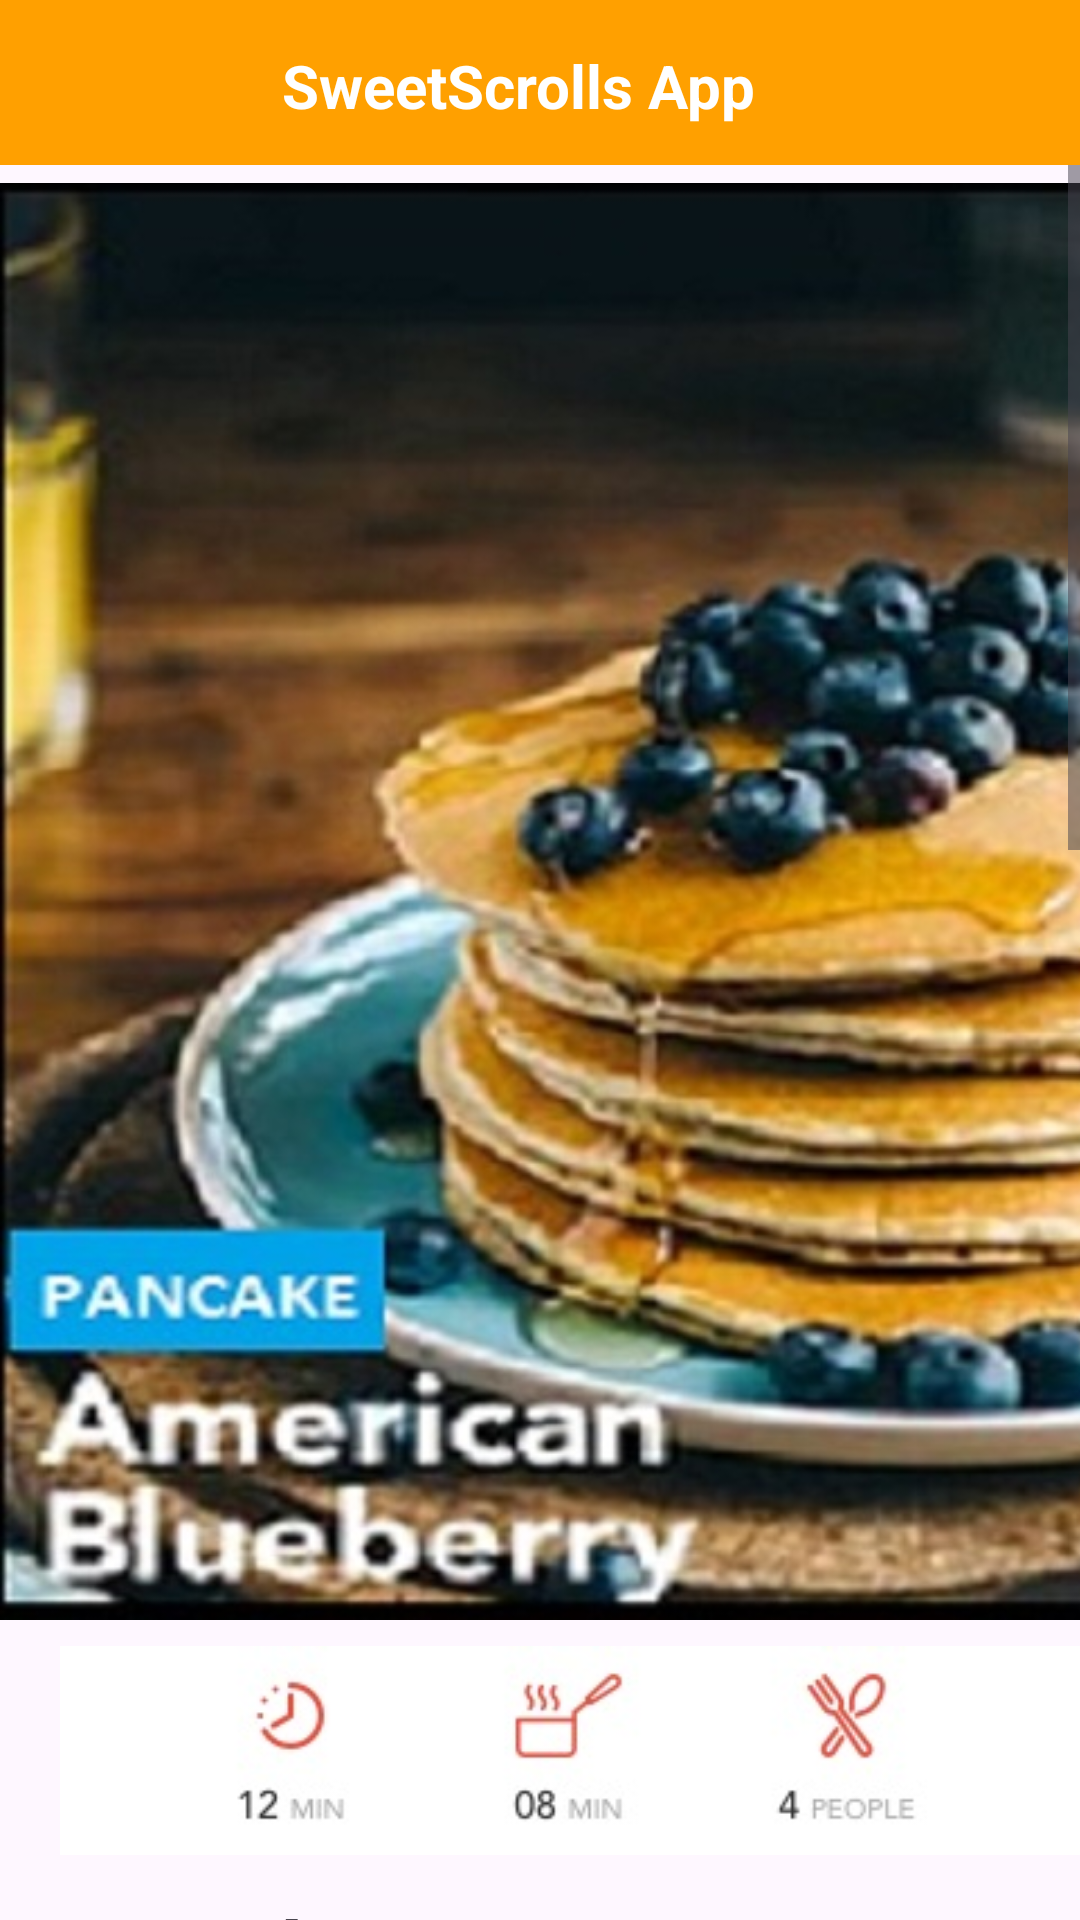

Android layout source for this screen:
<!-- AndroidManifest.xml: application theme Theme.SweetScrolls_RIKZAH_KHATTAL -->
<!-- res/layout/activity_pancakerecipe.xml -->
<?xml version="1.0" encoding="utf-8"?>
    <LinearLayout xmlns:android="http://schemas.android.com/apk/res/android"
        xmlns:app="http://schemas.android.com/apk/res-auto"
        xmlns:tools="http://schemas.android.com/tools"
        android:layout_width="match_parent"
        android:layout_height="match_parent"
        android:elevation="5dp"
        android:orientation="vertical"
        tools:context=".pancakerecipe">
    <include layout="@layout/toolbar" />

        <ScrollView
            android:layout_width="match_parent"
            android:layout_height="match_parent"
            tools:ignore="SpeakableTextPresentCheck">

            <LinearLayout
                android:layout_width="wrap_content"
                android:layout_height="match_parent"
                android:orientation="vertical">

                <ImageView
                    android:layout_width="427dp"
                    android:layout_height="491dp"
                    android:src="@drawable/pancake2" />

                <ImageView
                    android:layout_width="wrap_content"
                    android:layout_height="match_parent"
                    android:layout_marginLeft="20dp"
                    android:src="@drawable/time" />

                <TextView
                    android:layout_width="match_parent"
                    android:layout_height="match_parent"
                    android:layout_marginLeft="20dp"
                    android:layout_marginBottom="15dp"
                    android:layout_marginTop="10dp"
                    android:text="Ingredients"
                    android:textSize="28sp"
                    android:textStyle="bold" />

                <androidx.cardview.widget.CardView
                    android:layout_width="wrap_content"
                    android:layout_height="wrap_content"
                    app:cardCornerRadius="10dp"
                    app:cardElevation="20sp"
                    android:layout_marginLeft="30dp">

                    <HorizontalScrollView
                        android:layout_width="match_parent"
                        android:layout_height="wrap_content"
                        tools:ignore="SpeakableTextPresentCheck">

                        <LinearLayout
                            android:layout_width="wrap_content"
                            android:layout_height="wrap_content"
                            android:background="@color/white"
                            android:orientation="horizontal"
                            android:padding="10dp">

                            <ImageView
                                android:layout_width="150dp"
                                android:layout_height="140dp"
                                android:src="@drawable/honey"
                                tools:ignore="SpeakableTextPresentCheck,SpeakableTextPresentCheck" />

                            <ImageView
                                android:layout_width="150dp"
                                android:layout_height="140dp"
                                android:layout_marginLeft="10dp"
                                android:src="@drawable/egg"
                                tools:ignore="SpeakableTextPresentCheck" />

                            <ImageView
                                android:layout_width="150dp"
                                android:layout_height="140dp"
                                android:layout_marginLeft="10dp"
                                android:src="@drawable/sugar"
                                tools:ignore="SpeakableTextPresentCheck" />
                        </LinearLayout>
                    </HorizontalScrollView>
                </androidx.cardview.widget.CardView>

                <TextView
                    android:layout_width="match_parent"
                    android:layout_height="match_parent"
                    android:layout_marginLeft="20dp"
                    android:layout_marginTop="15dp"
                    android:text="How to make it"
                    android:textSize="28sp"
                    android:textStyle="bold" />

                <TextView
                    android:layout_width="match_parent"
                    android:layout_height="match_parent"
                    android:layout_marginLeft="20dp"
                    android:layout_marginTop="10dp"
                    android:layout_marginRight="20dp"
                    android:paddingLeft="15dp"
                    android:paddingRight="15dp"
                    android:background="#A1FDDA85"
                    android:paddingTop="10dp"
                    android:text="Step 1
\nWhisk milk, egg and vanilla together in a jug. Sift flour and bicarbonate of soda into a bowl. \nStir in sugar. Make a well in centre. Add milk mixture. Whisk until just combined.\n\nStep 2\nHeat a large non-stick frying pan over medium heat. Brush pan with butter. Using 1/4 cup mixture per pancake, cook 2 pancakes for 3 to 4 minutes or until bubbles appear on surface.\nTurn and cook for 3 minutes or until cooked through. Transfer to a plate. Cover loosely with foil to keep warm.\nRepeat with remaining mixture, brushing pan with butter between batches.\nServe.\n
"
                    android:textAlignment="textStart"
                    android:textSize="18sp"
                    android:textStyle="bold" />

                <ImageView
                    android:layout_width="400dp"
                    android:layout_marginTop="15dp"
                    android:layout_marginBottom="20dp"
                    android:layout_height="match_parent"
                    android:layout_marginLeft="20dp"
                    android:src="@drawable/review" />
                <Button
                    android:id="@+id/hompgbtn"
                    android:layout_gravity="center"
                    android:layout_marginTop="10dp"
                    android:backgroundTint="#FB8C00"
                    android:textStyle="bold"
                    android:textSize="20sp"
                    android:onClick="btnhomepgclick"
                    android:layout_marginBottom="40dp"
                    android:layout_width="wrap_content"
                    android:layout_height="wrap_content"
                    android:text="Return to Home Page"/>

            </LinearLayout>

        </ScrollView>


    </LinearLayout>
<!-- res/layout/toolbar.xml (included above) -->
<?xml version="1.0" encoding="utf-8"?>
<RelativeLayout xmlns:android="http://schemas.android.com/apk/res/android"
    android:layout_width="match_parent"
    android:layout_height="wrap_content"
    android:background="#FFA000">
    <RelativeLayout
        android:layout_width="match_parent"
        android:layout_height="55dp">
        <ImageView
            android:layout_marginTop="7dp"
            android:layout_width="40dp"
            android:layout_height="40dp"
            android:layout_marginLeft="25dp"
            android:src="@drawable/iconrecipe"/>
        <ImageView
            android:layout_marginTop="12dp"
            android:layout_width="30dp"
            android:layout_height="30dp"
            android:layout_marginLeft="65dp"
            android:src="@drawable/baseline_arrow_forward_ios_24"/>
        <TextView
            android:textColor="@color/white"
            android:layout_width="wrap_content"
            android:layout_height="wrap_content"
            android:layout_marginLeft="89dp"
            android:layout_marginTop="15dp"
            android:textSize="20sp"
            android:text=" SweetScrolls App"
            android:textStyle="bold"/>

    </RelativeLayout>
</RelativeLayout>
<!-- resources referenced by this layout -->
<resources>
  <!-- drawable egg: jpg bitmap (drawable, 2429 bytes) -->
  <!-- drawable honey: jpg bitmap (drawable, 2479 bytes) -->
  <!-- drawable pancake2: jpg bitmap (drawable, 95580 bytes) -->
  <!-- drawable review: jpg bitmap (drawable, 7276 bytes) -->
  <!-- drawable sugar: jpg bitmap (drawable, 2141 bytes) -->
  <!-- drawable time: jpg bitmap (drawable, 5675 bytes) -->
  <style name="Theme.SweetScrolls_RIKZAH_KHATTAL" parent="Base.Theme.SweetScrolls_RIKZAH_KHATTAL" />
  <style name="Base.Theme.SweetScrolls_RIKZAH_KHATTAL" parent="Theme.Material3.DayNight.NoActionBar" />
  <!-- not gathered from this repository: default colours our renderer supplied (Android Studio template values) -->
  <color name="white">#FFFFFFFF</color>
</resources>
